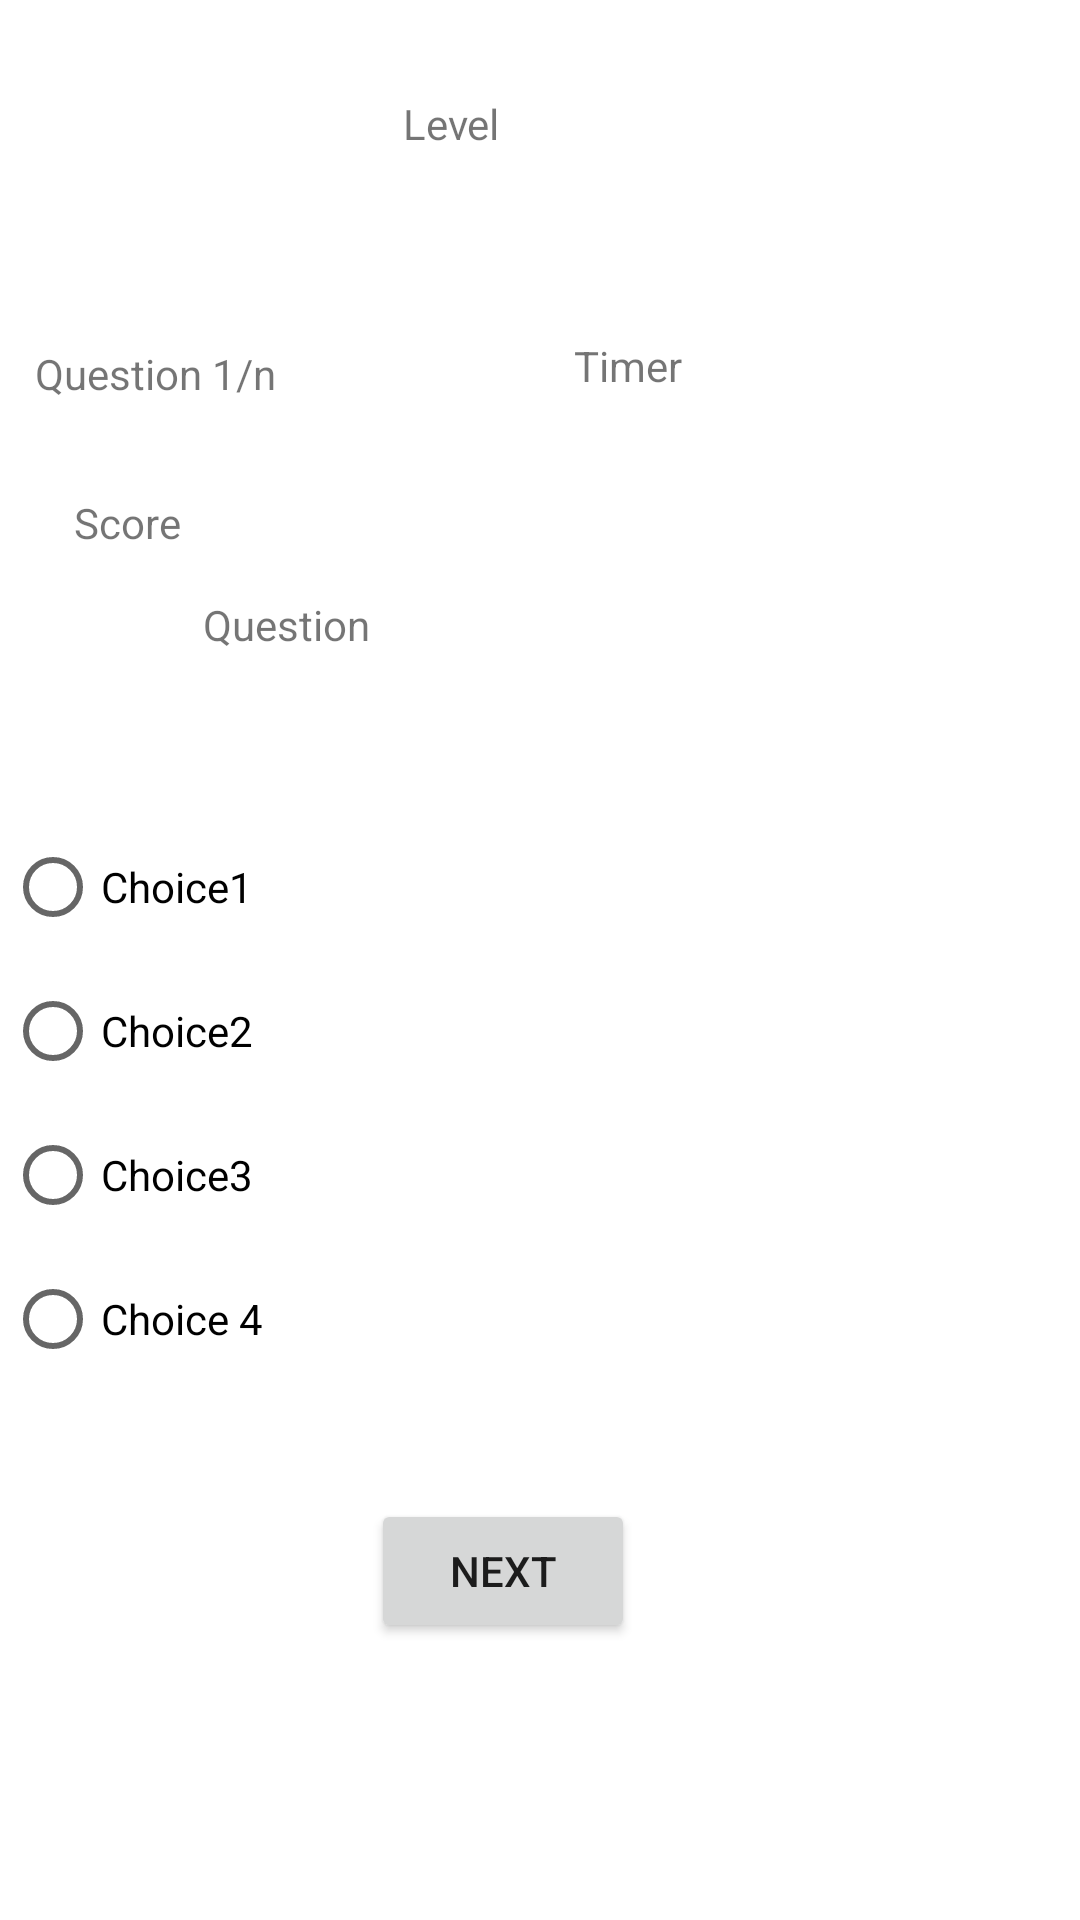

Android layout source for this screen:
<!-- AndroidManifest.xml: application theme Theme.MultipleChoiceGame -->
<!-- res/layout/activity_level.xml -->
<?xml version="1.0" encoding="utf-8"?>
<androidx.constraintlayout.widget.ConstraintLayout xmlns:android="http://schemas.android.com/apk/res/android"
    xmlns:app="http://schemas.android.com/apk/res-auto"
    xmlns:tools="http://schemas.android.com/tools"

    android:layout_width="match_parent"
    android:layout_height="match_parent"
    tools:context=".Level">

    <TextView
        android:id="@+id/idlevel"
        android:layout_width="276dp"
        android:layout_height="41dp"
        android:text="                         Level "
        app:layout_constraintBottom_toBottomOf="parent"
        app:layout_constraintEnd_toEndOf="parent"
        app:layout_constraintHorizontal_bias="0.607"
        app:layout_constraintStart_toStartOf="parent"
        app:layout_constraintTop_toTopOf="parent"
        app:layout_constraintVertical_bias="0.053" />

    <TextView
        android:id="@+id/idQuestion"
        android:layout_width="225dp"
        android:layout_height="42dp"
        android:text="Question"
        app:layout_constraintBottom_toBottomOf="parent"
        app:layout_constraintEnd_toEndOf="parent"
        app:layout_constraintStart_toStartOf="parent"
        app:layout_constraintTop_toTopOf="parent"
        app:layout_constraintVertical_bias="0.332" />

    <RadioGroup
        android:id="@+id/idRG"
        android:layout_width="357dp"
        android:layout_height="196dp"
        app:layout_constraintBottom_toBottomOf="parent"
        app:layout_constraintEnd_toEndOf="parent"
        app:layout_constraintStart_toStartOf="parent"
        app:layout_constraintTop_toTopOf="parent"
        app:layout_constraintVertical_bias="0.612">

        <RadioButton
            android:id="@+id/idchoice1"
            android:layout_width="match_parent"
            android:layout_height="wrap_content"
            android:text="Choice1" />

        <RadioButton
            android:id="@+id/idchoice2"
            android:layout_width="match_parent"
            android:layout_height="wrap_content"
            android:text="Choice2" />

        <RadioButton
            android:id="@+id/idchoice3"
            android:layout_width="match_parent"
            android:layout_height="wrap_content"
            android:text="Choice3" />

        <RadioButton
            android:id="@+id/idchoice4"
            android:layout_width="match_parent"
            android:layout_height="wrap_content"
            android:text="Choice 4" />
    </RadioGroup>

    <Button
        android:id="@+id/idnext"
        android:layout_width="wrap_content"
        android:layout_height="wrap_content"
        android:text="Next"
        app:layout_constraintBottom_toBottomOf="parent"
        app:layout_constraintEnd_toEndOf="parent"
        app:layout_constraintHorizontal_bias="0.455"
        app:layout_constraintStart_toStartOf="parent"
        app:layout_constraintTop_toTopOf="parent"
        app:layout_constraintVertical_bias="0.844" />

    <TextView
        android:id="@+id/idtime"
        android:layout_width="140dp"
        android:layout_height="33dp"
        android:text="Timer"
        app:layout_constraintBottom_toBottomOf="parent"
        app:layout_constraintEnd_toEndOf="parent"
        app:layout_constraintHorizontal_bias="0.869"
        app:layout_constraintStart_toStartOf="parent"
        app:layout_constraintTop_toTopOf="parent"
        app:layout_constraintVertical_bias="0.185" />

    <TextView
        android:id="@+id/idQNum"
        android:layout_width="wrap_content"
        android:layout_height="wrap_content"
        android:text="Question 1/n"
        app:layout_constraintBottom_toBottomOf="parent"
        app:layout_constraintEnd_toEndOf="parent"
        app:layout_constraintHorizontal_bias="0.042"
        app:layout_constraintStart_toStartOf="parent"
        app:layout_constraintTop_toTopOf="parent"
        app:layout_constraintVertical_bias="0.185" />

    <TextView
        android:id="@+id/idscore"
        android:layout_width="wrap_content"
        android:layout_height="wrap_content"
        android:text="Score"
        app:layout_constraintBottom_toBottomOf="parent"
        app:layout_constraintEnd_toEndOf="parent"
        app:layout_constraintHorizontal_bias="0.076"
        app:layout_constraintStart_toStartOf="parent"
        app:layout_constraintTop_toTopOf="parent"
        app:layout_constraintVertical_bias="0.265" />

</androidx.constraintlayout.widget.ConstraintLayout>
<!-- resources referenced by this layout -->
<resources>
  <style name="Theme.MultipleChoiceGame" parent="Theme.MaterialComponents.DayNight.DarkActionBar">
          
          <item name="colorPrimary">@color/purple_500</item>
          <item name="colorPrimaryVariant">@color/purple_700</item>
          <item name="colorOnPrimary">@color/white</item>
          
          <item name="colorSecondary">@color/teal_200</item>
          <item name="colorSecondaryVariant">@color/teal_700</item>
          <item name="colorOnSecondary">@color/black</item>
          
          <item name="android:statusBarColor" tools:targetApi="l">?attr/colorPrimaryVariant</item>
          
      </style>
  <!-- not gathered from this repository: default colours our renderer supplied (Android Studio template values) -->
  <color name="purple_500">#FF6200EE</color>
  <color name="purple_700">#FF3700B3</color>
  <color name="teal_200">#FF03DAC5</color>
  <color name="teal_700">#FF018786</color>
  <color name="black">#FF000000</color>
  <color name="white">#FFFFFFFF</color>
</resources>
